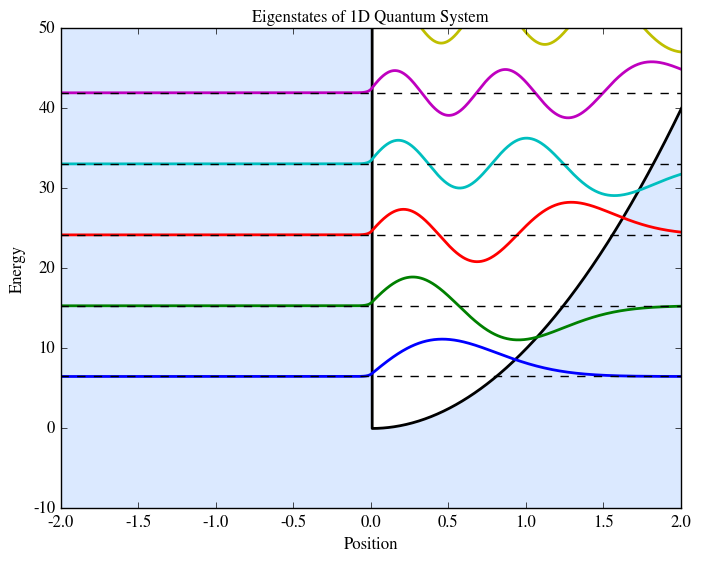
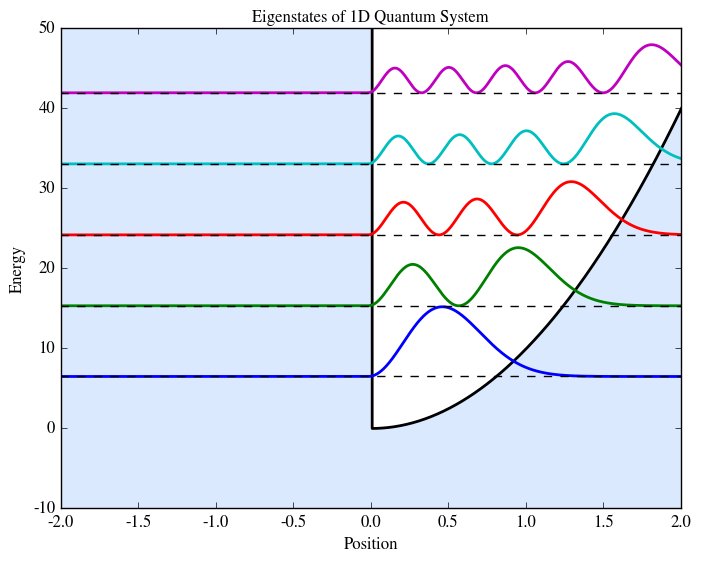
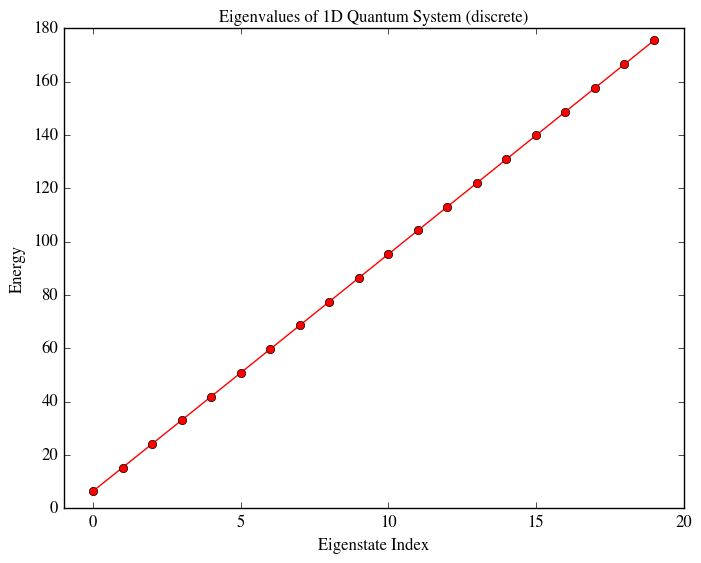

These figures' Python source, in order:
# Solve Schrödinger equation for every 1D system using Finite Difference Method and Eigenvalue Decomposition
import numpy as np
import matplotlib.pyplot as plt
plt.style.use('classic')


plt.rcParams.update({
    'font.family': 'STIXGeneral',
    'mathtext.fontset': 'stix',
    'axes.unicode_minus': False,
})
ax = plt.gca()
for label in ax.get_xticklabels() + ax.get_yticklabels():
    label.set_fontfamily('STIXGeneral')

# Constant
hbar = 1.0  # Reduced Planck's constant
m = 1.0    # Particle mass

dx = 0.005
x_min = -5
x_max = 5
Nx = int((x_max - x_min) / dx) 
x = np.linspace(x_min, x_max, Nx + 1)


# Potential function
V = np.zeros(Nx-1)

### Basic potentials ###

# # Infinite square well potential
# for i in range(Nx-1):
#     V[i] = 0 if (x[i] >= -1 and x[i] <= 1) else 1000

# # Finite square well potential
# for i in range(Nx-1):
#     V[i] = 0 if (x[i] >= -1 and x[i] <= 1) else 30

# # Double-well potential
# for i in range(Nx-1):
#     V[i] = 0 if (np.abs(x[i]) <= 1 and np.abs(x[i]) >= 0.5) else 30 

# # Harmonic oscillator potential
# for i in range(Nx-1):
#     V[i] = 10*x[i]**2

### Advanced potentials ###

# # Infinite square well potential with step
# for i in range(Nx-1):
#     V[i] = 0 if (x[i] >= -1 and x[i] <= 0) else 1000
#     V[i] = 20 if (x[i] >= 0 and x[i] <= 1) else V[i]

# # Harmonic oscillator potential with perturbation
# for i in range(Nx-1):
#     V[i] = 10*x[i]**2 + 1*x[i]**4

# # V-shape potential
# for i in range(Nx-1):
#     V[i] = 50*np.abs(x[i])

# # Linear potential (Free fall)
# for i in range(Nx-1):
#     V[i] = 50*x[i] if x[i]>0 else 100


# # Semi-harmonic oscillator potential
# for i in range(Nx-1):
#     V[i] = 30 if x[i]<-1 else 0  
#     V[i] = 0 if x[i]>-1 and x[i]<1 else V[i]
#     V[i] = 10*x[i]**2 if x[i]>0 else V[i]

# Semi-harmonic oscillator potential 2
for i in range(Nx-1):
    V[i] = 10*x[i]**2 if x[i]>0 else 1000


# Halmiltonian matrix
lamb = hbar**2/(2*m*dx**2)
H =lamb*(np.diag(2*np.ones(Nx-1) + V/lamb,0) + (-1)*np.diag(np.ones(Nx-2),1) + (-1)*np.diag(np.ones(Nx-2),-1))
E,psi = np.linalg.eigh(H)  # Eigenvalue decomposition
psi = psi.T  

print(f'E1 - E0 = {E[1] - E[0]:.2f}')
print(f'E3 - E2 = {E[3] - E[2]:.2f}')

# Plot Eigenstates
N = 20  # Number of eigenstates to plot
plt.plot(x[1:-1], V, lw=2, label='V(x)', color='k')
plt.fill_between(x[1:-1], -10, V, color='#dbe9ff')
for i in range(N):
    plt.plot(x[1:-1], E[i] + 50*np.real(psi[i,:]), lw=2, label=f'n={i+1}, E={E[i]:.2f}')
    plt.plot(x[1:-1], np.full_like(x[1:-1], E[i]), lw=1, ls='--', color='k')
plt.xlim(-2,2)
plt.ylim(-10,50)
plt.xlabel('Position', fontsize=12)
plt.ylabel('Energy', fontsize=12)
plt.title('Eigenstates of 1D Quantum System', fontsize=12)
# plt.legend()
# plt.savefig('eigenstate.eps', format='eps', bbox_inches='tight')
plt.show()

# Plot Probability Density of Eigenstates
plt.plot(x[1:-1], V, lw=2, label='V(x)', color='k')
plt.fill_between(x[1:-1], -10, V, color='#dbe9ff')
for i in range(N):
    plt.plot(x[1:-1], E[i] + 1000*np.abs(psi[i,:])**2, lw=2, label=f'n={i+1}, E={E[i]:.2f}')
    plt.plot(x[1:-1], np.full_like(x[1:-1], E[i]), lw=1, ls='--', color='k')
plt.xlim(-2,2)
plt.ylim(-10,50)
plt.xlabel('Position', fontsize=12)
plt.ylabel('Energy', fontsize=12)
plt.title('Eigenstates of 1D Quantum System', fontsize=12)
# plt.legend()
# plt.savefig('eigenstate.eps', format='eps', bbox_inches='tight')
plt.show()

# Plot Eigenvalues
n = np.arange(N)
# f = lambda n: 0.5*(50*1.5*(n+0.5)*3.141596)**(2/3)
# plt.plot(n, f(n), color='b', label='Theoretical')

plt.plot(n, E[n], marker='o', color='r', label='Eigenvalues')
plt.xlabel('Eigenstate Index', fontsize=12)
plt.ylabel('Energy', fontsize=12)
plt.xlim(-1, N)
plt.title('Eigenvalues of 1D Quantum System (discrete)', fontsize=12)
# plt.legend()
# plt.savefig('eigenvalues.eps', format='eps', bbox_inches='tight')
plt.show()
